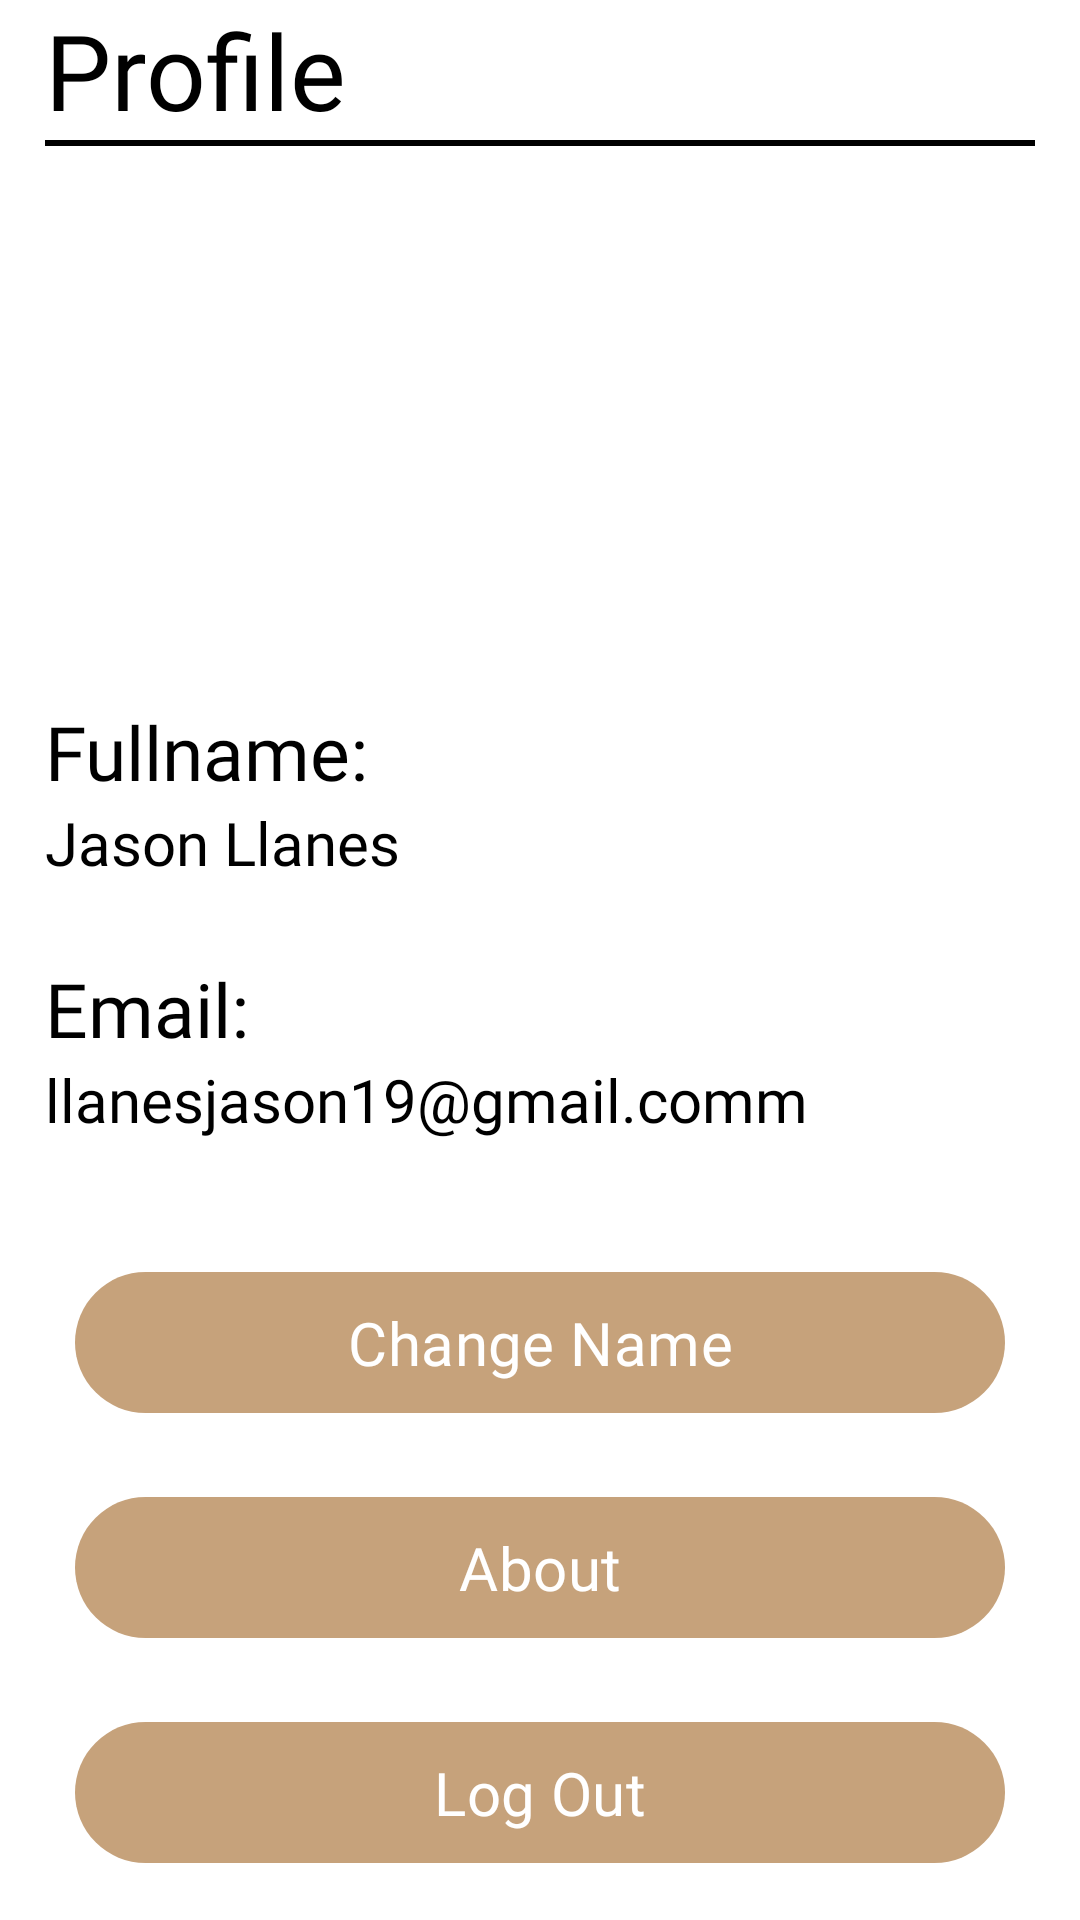

Write the Android layout XML for this screen, with the resource values it uses.
<!-- AndroidManifest.xml: application theme Theme.PocketScanner -->
<!-- res/layout/fragment_profile_fragment.xml -->
<?xml version="1.0" encoding="utf-8"?>
<LinearLayout xmlns:android="http://schemas.android.com/apk/res/android"
    xmlns:tools="http://schemas.android.com/tools"
    xmlns:app="http://schemas.android.com/apk/res-auto"
    android:layout_width="match_parent"
    android:layout_height="match_parent"
    android:background="@color/white"
    android:orientation="vertical"
    tools:context=".profile.profile_fragment">


    <TextView
        android:layout_width="match_parent"
        android:layout_height="wrap_content"
        android:text="Profile "
        android:fontFamily="@font/ubunto_bold"
        android:textColor="@color/black"
        android:layout_marginHorizontal="15dp"
        android:textSize="35sp" />

    <ImageView
        android:layout_width="match_parent"
        android:layout_height="2dp"
        android:layout_marginHorizontal="15dp"
        android:background="@color/black"
        android:layout_gravity="center"/>


    <ImageView
        android:layout_width="150dp"
        android:layout_height="150dp"
        android:layout_marginTop="20dp"
        android:background="@drawable/profile"
        android:layout_gravity="center"/>



    <TextView
        android:layout_width="match_parent"
        android:layout_height="wrap_content"
        android:text="Fullname: "
        android:fontFamily="@font/ubunto_bold"
        android:textColor="@color/black"
        android:layout_marginHorizontal="15dp"
        android:layout_marginTop="15dp"
        android:textSize="25sp" />

    <TextView
        android:id="@+id/tvName"
        android:layout_width="match_parent"
        android:layout_height="wrap_content"
        android:text="Jason Llanes "
        android:fontFamily="@font/ubuntu_regular"
        android:textColor="@color/black"
        android:layout_marginHorizontal="15dp"
        android:textSize="20sp" />

    <TextView
        android:layout_width="match_parent"
        android:layout_height="wrap_content"
        android:text="Email: "
        android:fontFamily="@font/ubunto_bold"
        android:textColor="@color/black"
        android:layout_marginHorizontal="15dp"
        android:layout_marginTop="25dp"
        android:textSize="25sp" />

    <TextView
        android:id="@+id/tvEmail"
        android:layout_width="match_parent"
        android:layout_height="wrap_content"
        android:text="llanesjason19@gmail.comm "
        android:fontFamily="@font/ubuntu_regular"
        android:textColor="@color/black"
        android:layout_marginHorizontal="15dp"
        android:textSize="20sp" />

    <com.google.android.material.button.MaterialButton
        android:id="@+id/btnEditProfile"
        android:layout_width="match_parent"
        android:layout_height="wrap_content"
        android:text="Change Name"
        android:fontFamily="@font/ubuntu_regular"
        android:textSize="20sp"
        android:textColor="@color/white"
        android:padding="10dp"
        app:backgroundTint="@color/brown"
        app:cornerRadius="25dp"
        android:layout_marginTop="40dp"
        android:layout_marginHorizontal="25dp"/>


    <com.google.android.material.button.MaterialButton
        android:id="@+id/btnAbout"
        android:layout_width="match_parent"
        android:layout_height="wrap_content"
        android:text="About"
        android:fontFamily="@font/ubuntu_regular"
        android:textSize="20sp"
        android:textColor="@color/white"
        android:padding="10dp"
        app:backgroundTint="@color/brown"
        app:cornerRadius="25dp"
        android:layout_marginTop="20dp"
        android:layout_marginHorizontal="25dp"/>

    <com.google.android.material.button.MaterialButton
        android:id="@+id/btnLogOut"
        android:layout_width="match_parent"
        android:layout_height="wrap_content"
        android:text="Log Out"
        android:fontFamily="@font/ubuntu_regular"
        android:textSize="20sp"
        android:textColor="@color/white"
        android:padding="10dp"
        app:backgroundTint="@color/brown"
        app:cornerRadius="25dp"
        android:layout_marginTop="20dp"
        android:layout_marginHorizontal="25dp"/>



</LinearLayout>
<!-- resources referenced by this layout -->
<resources>
  <color name="black">#FF000000</color>
  <color name="brown">#C6A27B</color>
  <color name="white">#FFFFFFFF</color>
  <style name="Theme.PocketScanner" parent="Base.Theme.PocketScanner" />
  <style name="Base.Theme.PocketScanner" parent="Theme.Material3.DayNight.NoActionBar">
          
          
          <item name="colorPrimaryDark">@color/brown</item>
      </style>
</resources>
